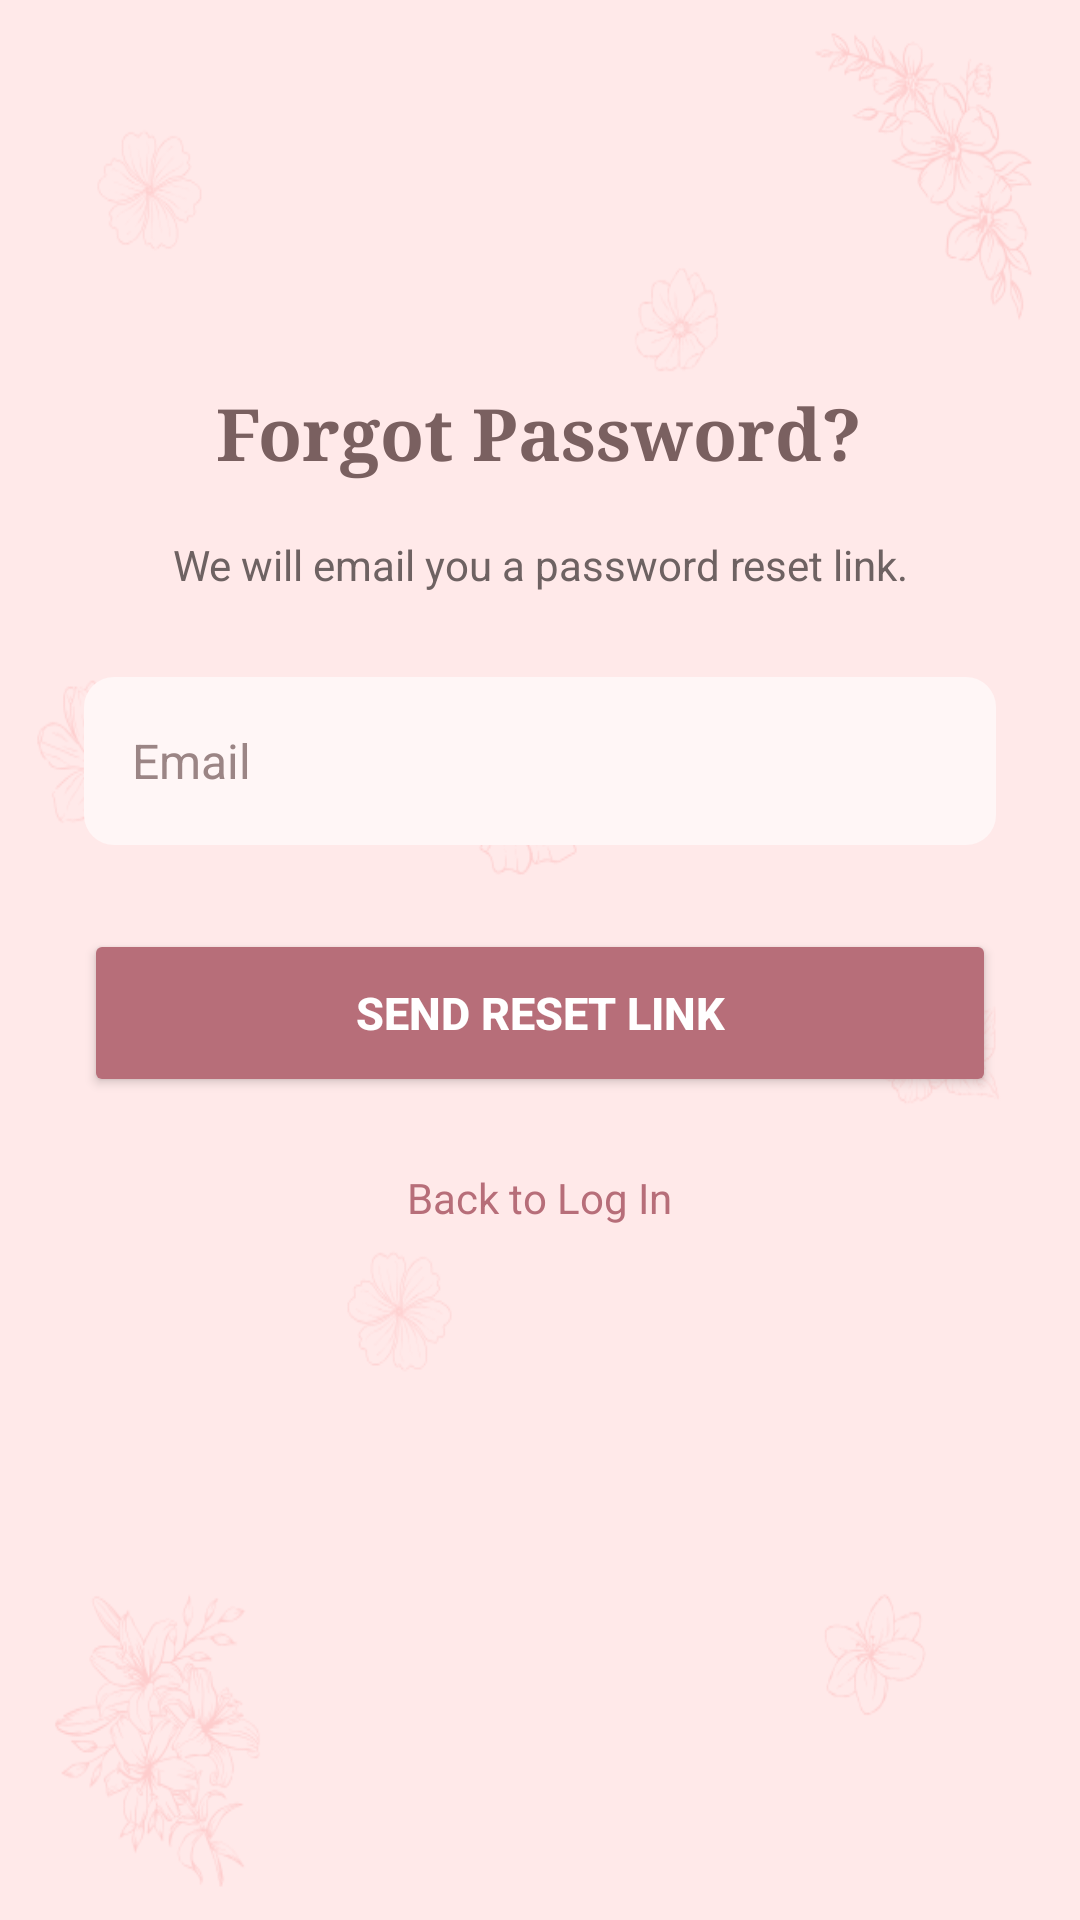

Produce the Android XML layout that renders to this screen, including the resource entries it uses.
<!-- AndroidManifest.xml: activity theme Theme.Vowera -->
<!-- res/layout/activity_forgot_password.xml -->
<?xml version="1.0" encoding="utf-8"?>
<RelativeLayout xmlns:android="http://schemas.android.com/apk/res/android"
    android:layout_width="match_parent"
    android:layout_height="match_parent"
    android:background="@drawable/vowera_main_bg"
    android:paddingStart="28dp"
    android:paddingEnd="28dp"
    android:paddingTop="32dp"
    android:paddingBottom="24dp">

    <TextView
        android:id="@+id/forgotTitle"
        android:layout_width="wrap_content"
        android:layout_height="wrap_content"
        android:layout_centerHorizontal="true"
        android:layout_marginTop="96dp"
        android:fontFamily="serif"
        android:text="Forgot Password?"
        android:textColor="@color/rose_title"
        android:textSize="24sp"
        android:textStyle="bold" />

    <TextView
        android:id="@+id/forgotSubtitle"
        android:layout_width="match_parent"
        android:layout_height="wrap_content"
        android:layout_below="@id/forgotTitle"
        android:layout_marginTop="18dp"
        android:gravity="center"
        android:text="We will email you a password reset link."
        android:textColor="@color/rose_text"
        android:textSize="14sp"
        android:lineSpacingExtra="2dp"
        android:paddingStart="12dp"
        android:paddingEnd="12dp" />

    <EditText
        android:id="@+id/emailInput"
        android:layout_width="match_parent"
        android:layout_height="56dp"
        android:layout_below="@id/forgotSubtitle"
        android:layout_marginTop="28dp"
        android:background="@drawable/input_bg"
        android:hint="Email"
        android:inputType="textEmailAddress"
        android:textColorHint="#9B8585"
        android:textColor="#5F5050"
        android:textSize="16sp"
        android:paddingStart="16dp"
        android:paddingEnd="16dp" />

    <Button
        android:id="@+id/btnSendReset"
        android:layout_width="match_parent"
        android:layout_height="56dp"
        android:layout_below="@id/emailInput"
        android:layout_marginTop="28dp"
        android:backgroundTint="@color/rose_dark"
        android:text="SEND RESET LINK"
        android:textColor="@android:color/white"
        android:textSize="15sp"
        android:textStyle="bold" />

    <TextView
        android:id="@+id/backToLoginText"
        android:layout_width="wrap_content"
        android:layout_height="wrap_content"
        android:layout_below="@id/btnSendReset"
        android:layout_centerHorizontal="true"
        android:layout_marginTop="24dp"
        android:text="Back to Log In"
        android:textColor="@color/rose_dark"
        android:textSize="14sp" />

</RelativeLayout>
<!-- resources referenced by this layout -->
<resources>
  <color name="rose_dark">#B76E79</color>
  <color name="rose_text">#6E6262</color>
  <color name="rose_title">#7A6060</color>
  <!-- drawable input_bg (drawable) -->
  <shape xmlns:android="http://schemas.android.com/apk/res/android">
      <solid android:color="#fff6f6"/>
      <corners android:radius="10dp"/>
  </shape>
  <!-- drawable vowera_main_bg: png bitmap (drawable, 49609 bytes) -->
  <style name="Theme.Vowera" parent="Theme.AppCompat.Light.NoActionBar">
          <item name="android:statusBarColor">@android:color/transparent</item>
      </style>
</resources>
